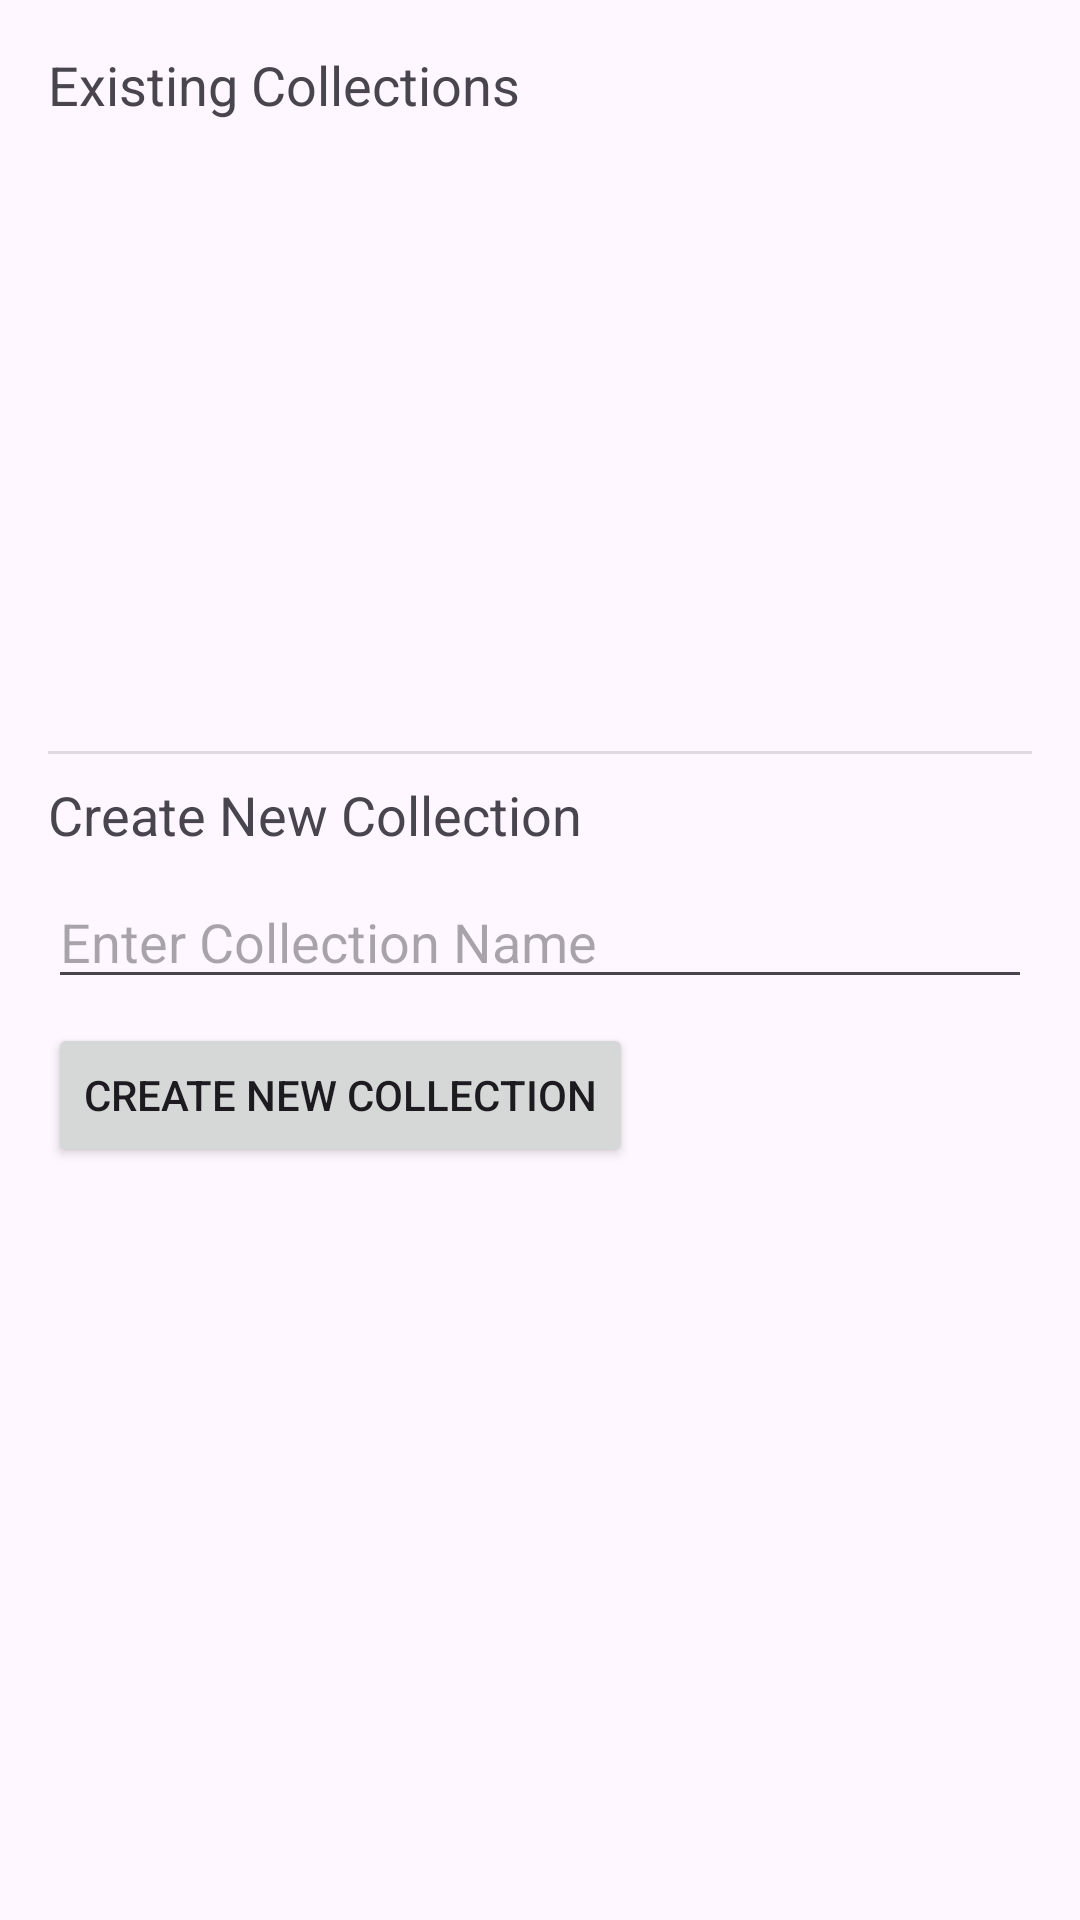

Produce the Android XML layout that renders to this screen, including the resource entries it uses.
<!-- AndroidManifest.xml: application theme Theme.Lab6ROOM -->
<!-- res/layout/collection_addition.xml -->
<?xml version="1.0" encoding="utf-8"?>
<LinearLayout
    xmlns:android="http://schemas.android.com/apk/res/android"
    xmlns:tools="http://schemas.android.com/tools"
    android:layout_width="match_parent"
    android:layout_height="match_parent"
    android:orientation="vertical"
    android:padding="16dp">

    
    <TextView
        android:id="@+id/textExistingCollectionsLabel"
        android:layout_width="match_parent"
        android:layout_height="wrap_content"
        android:text="Existing Collections"
        android:textSize="18sp"
        android:layout_marginBottom="8dp"/>

    
    <androidx.recyclerview.widget.RecyclerView
        android:id="@+id/recyclerExistingCollections"
        android:layout_width="match_parent"
        android:layout_height="178dp"
        android:layout_marginBottom="16dp"
        android:padding="8dp"
        tools:listitem="@layout/collection_layout" />
    
    <View
        android:layout_width="match_parent"
        android:layout_height="1dp"
        android:background="?android:attr/dividerHorizontal"
        android:layout_marginTop="8dp"
        android:layout_marginBottom="8dp"
        />

    
    <TextView
        android:id="@+id/textNewCollectionLabel"
        android:layout_width="match_parent"
        android:layout_height="wrap_content"
        android:text="Create New Collection"
        android:textSize="18sp"
        android:layout_marginBottom="8dp"/>

    
    <EditText
        android:id="@+id/editNewCollectionName"
        android:layout_width="match_parent"
        android:layout_height="wrap_content"
        android:hint="Enter Collection Name"
        android:inputType="text"/>

    
    <Button
        android:id="@+id/btnCreateNewCollection"
        android:layout_width="wrap_content"
        android:layout_height="wrap_content"
        android:text="Create New Collection"
        android:layout_marginTop="8dp"/>
</LinearLayout>
<!-- res/layout/collection_layout.xml (included above) -->
<?xml version="1.0" encoding="utf-8"?>
<LinearLayout
    xmlns:android="http://schemas.android.com/apk/res/android"
    android:layout_width="match_parent"
    android:layout_height="wrap_content"
    android:orientation="vertical"
    android:padding="16dp">

    <TextView
        android:id="@+id/textCollectionName"
        android:layout_width="wrap_content"
        android:layout_height="wrap_content"
        android:text="Collection Name"
        android:textSize="18sp"
        android:textStyle="bold"/>
</LinearLayout>
<!-- resources referenced by this layout -->
<resources>
  <style name="Theme.Lab6ROOM" parent="Base.Theme.Lab6ROOM" />
  <style name="Base.Theme.Lab6ROOM" parent="Theme.Material3.DayNight.NoActionBar">
          
          
      </style>
</resources>
